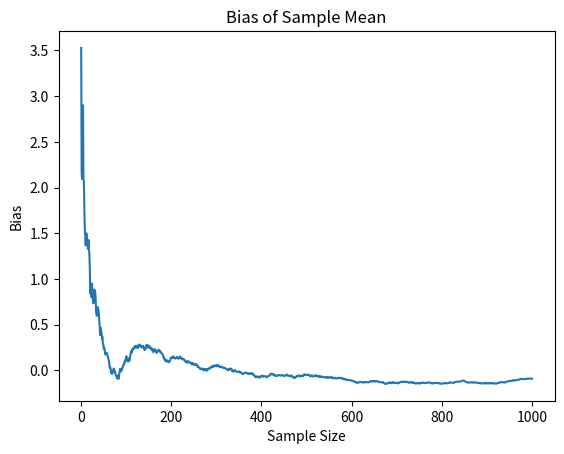

This figure's Python source:
import numpy as np
import matplotlib.pyplot as plt

# Generate random data from a normal distribution with mean 5 and standard deviation 2
np.random.seed(0)
true_mean = 5
data = np.random.normal(true_mean, 2, size=1000)

# Calculate sample means for different sample sizes
sample_sizes = np.arange(1, 1001)
sample_means = [np.mean(data[:n]) for n in sample_sizes]

# Calculate bias and plot it
bias = [mean - true_mean for mean in sample_means]
plt.plot(sample_sizes, bias)
plt.xlabel('Sample Size')
plt.ylabel('Bias')
plt.title('Bias of Sample Mean')
plt.show()
